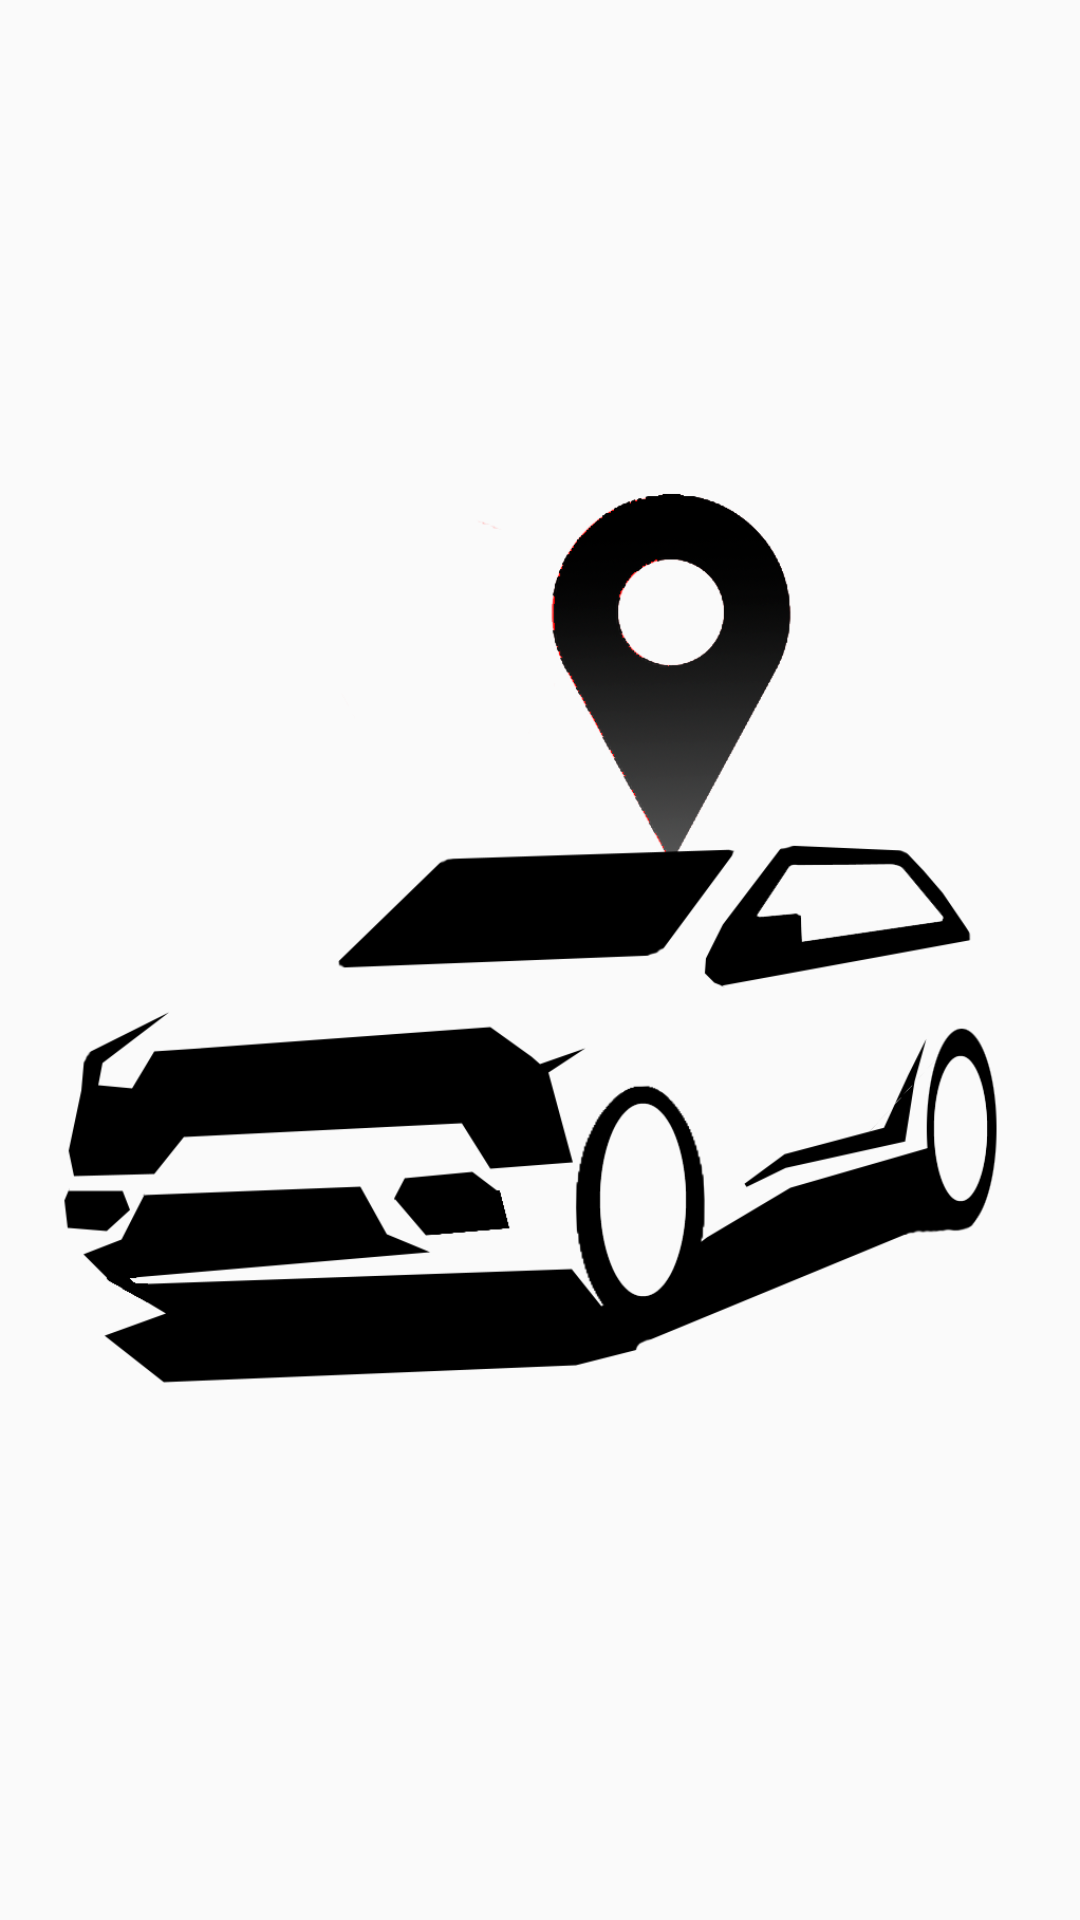

Layout XML and referenced resources for this Android screen:
<!-- AndroidManifest.xml: application theme AppTheme -->
<!-- res/layout/activity_splash.xml -->
<?xml version="1.0" encoding="utf-8"?>
<android.support.constraint.ConstraintLayout xmlns:android="http://schemas.android.com/apk/res/android"
    xmlns:app="http://schemas.android.com/apk/res-auto"
    xmlns:tools="http://schemas.android.com/tools"
    android:layout_width="match_parent"
    android:layout_height="match_parent">

    <ImageView
        android:layout_width="match_parent"
        android:layout_height="match_parent"
        app:srcCompat="@drawable/logohd"
        tools:srcCompat="@drawable/logohd" />

</android.support.constraint.ConstraintLayout>
<!-- resources referenced by this layout -->
<resources>
  <!-- drawable logohd: png bitmap (drawable, 113455 bytes) -->
  <style name="AppTheme" parent="Theme.AppCompat.Light.NoActionBar">
          
          <item name="colorPrimary">@color/colorPrimary</item>
          <item name="colorPrimaryDark">@color/colorPrimary</item>
          <item name="colorAccent">@color/colorAccent</item>
          <item name="android:textColorSecondary">@color/colorPrimary</item>
      </style>
  <color name="colorPrimary">#03a9f4</color>
  <color name="colorAccent">#dd2c00</color>
</resources>
